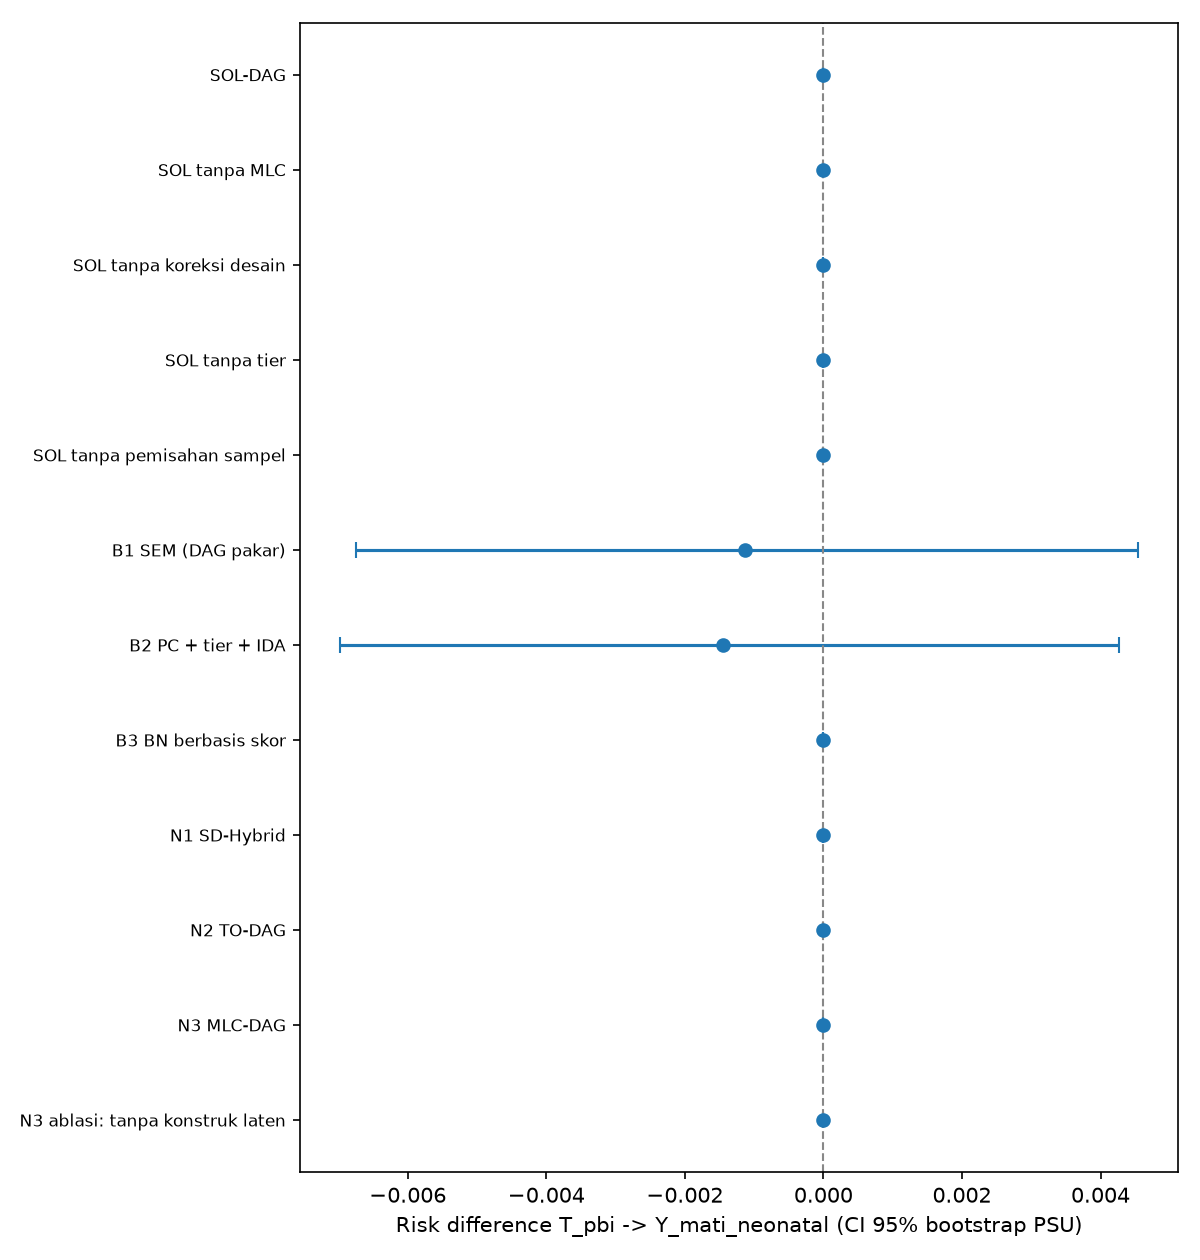

The data file committed next to this chart (first rows):
kode, metode, node, sisi, RD, RD_lo, RD_hi, detik_penemuan, memori_MB
SOL, SOL-DAG, 17.0, 36, 0.0, 0.0, 0.0, 8.296, 1.567
SOL-, SOL tanpa MLC, 13.0, 18, 0.0, 0.0, 0.0, 1.363, 1.558
SOL-, SOL tanpa koreksi desain, 17.0, 44, 0.0, 0.0, 0.0, 6.591, 0.9837
SOL-, SOL tanpa tier, 17.0, 37, 0.0, 0.0, 0.0, 8.89, 2.723
SOL-, SOL tanpa pemisahan sampel, 17.0, 42, 0.0, 0.0, 0.0, 11.61, 2.984
B1, B1 SEM (DAG pakar), , 20, -0.001129, -0.006749, 0.004536, 0.01048, 2.18
B2, B2 PC + tier + IDA, , 28, -0.001448, -0.006973, 0.004269, 2.788, 1.452
B3, B3 BN berbasis skor, , 34, 0.0, 0.0, 0.0, 0.397, 2.177
N1, N1 SD-Hybrid, , 23, 0.0, 0.0, 0.0, 3.582, 4.371
N2, N2 TO-DAG, , 31, 0.0, 0.0, 0.0, 0.2977, 3.159
N3, N3 MLC-DAG, , 61, 0.0, 0.0, 0.0, 3.448, 4.132
N3-, N3 ablasi: tanpa konstruk laten, , 97, 0.0, 0.0, 0.0, 5.874, 5.664
